Dataset: dataset_split (GitHub, hothivananh180206/doanAI). Classes: metal, organic, paper, plastic.

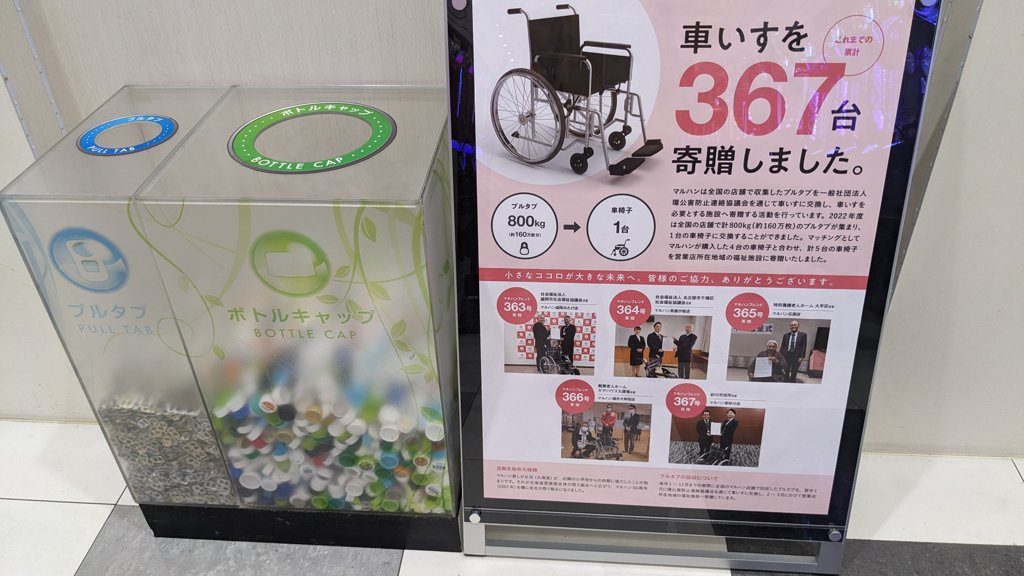
Label: metal

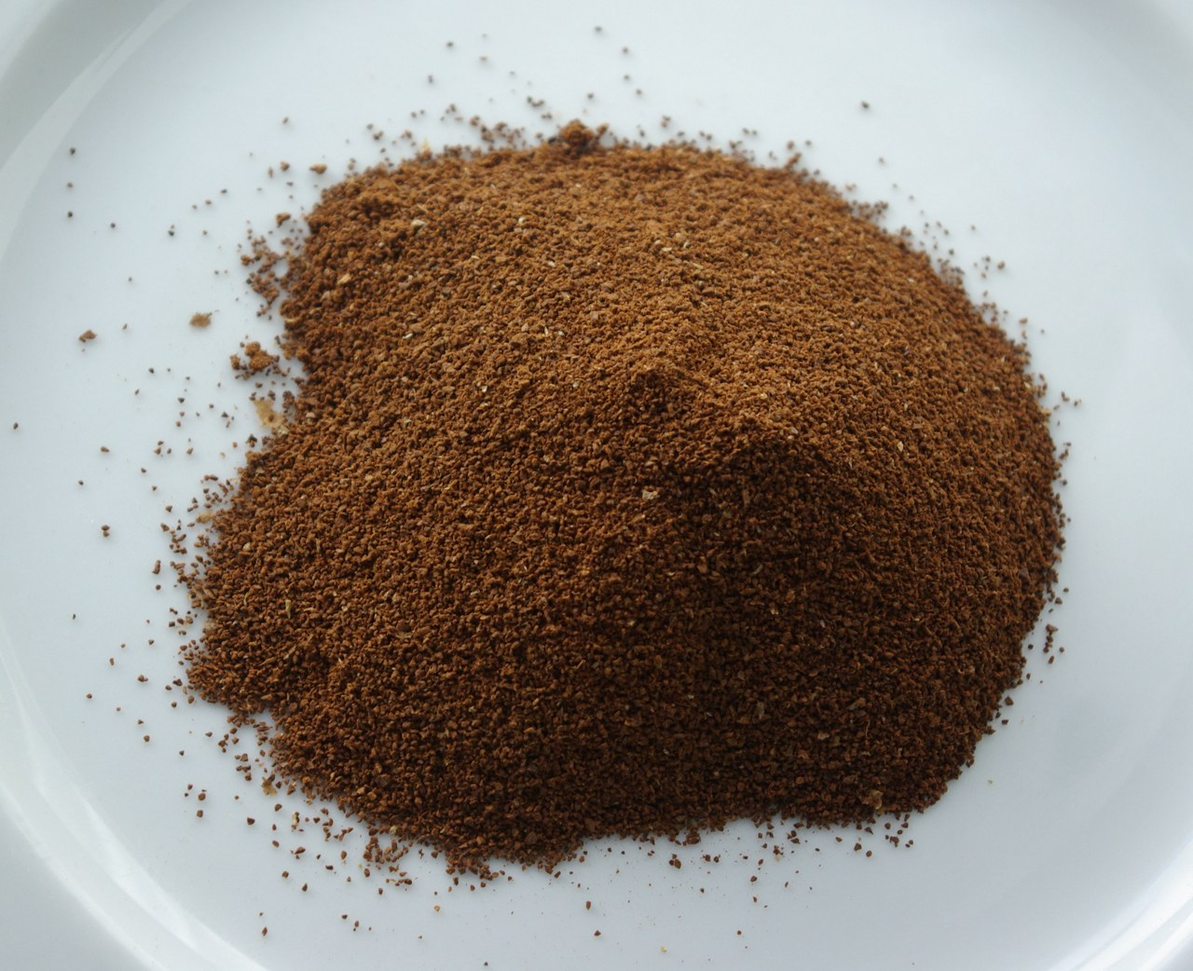
Label: organic

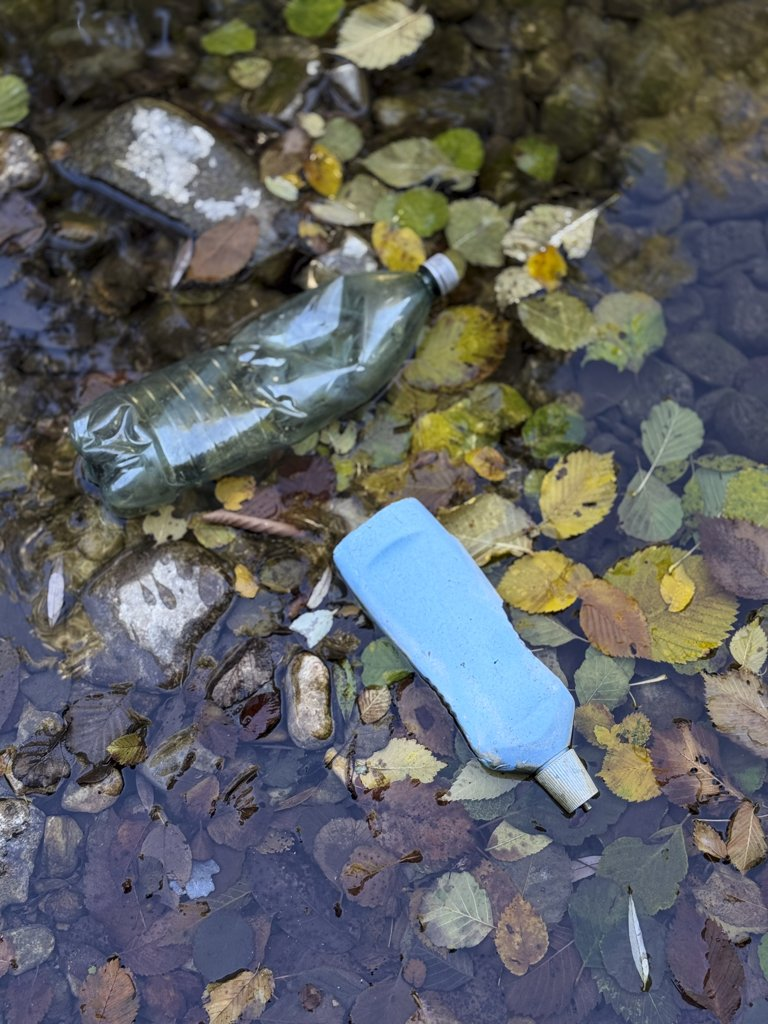
Label: plastic

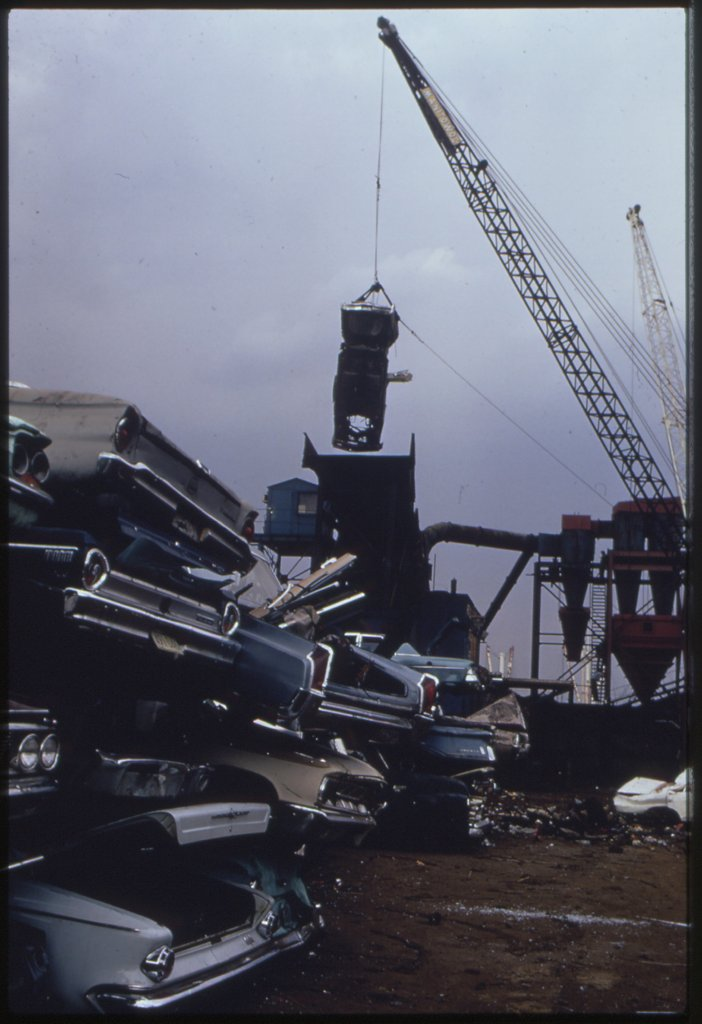
Label: metal

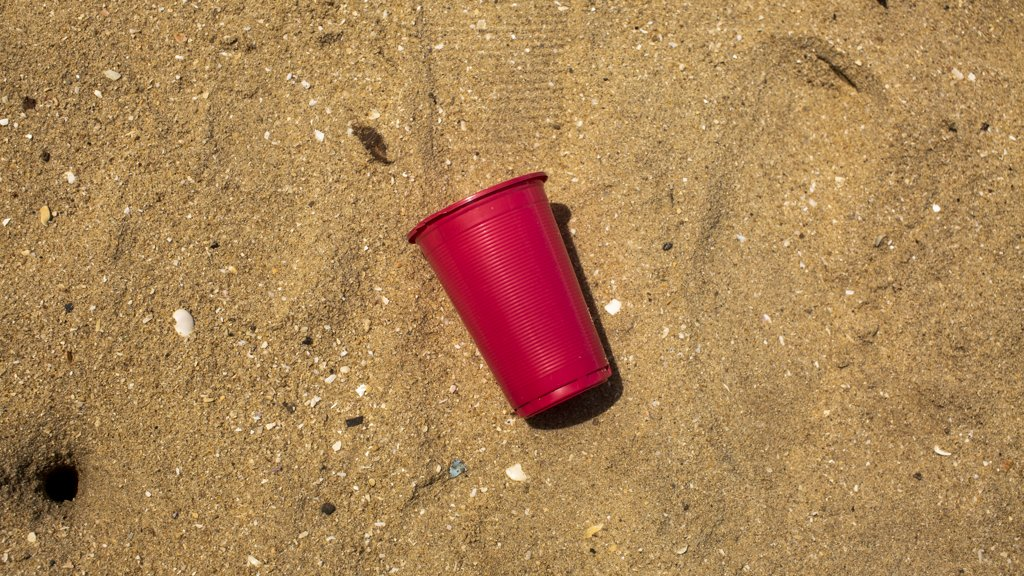
Label: plastic

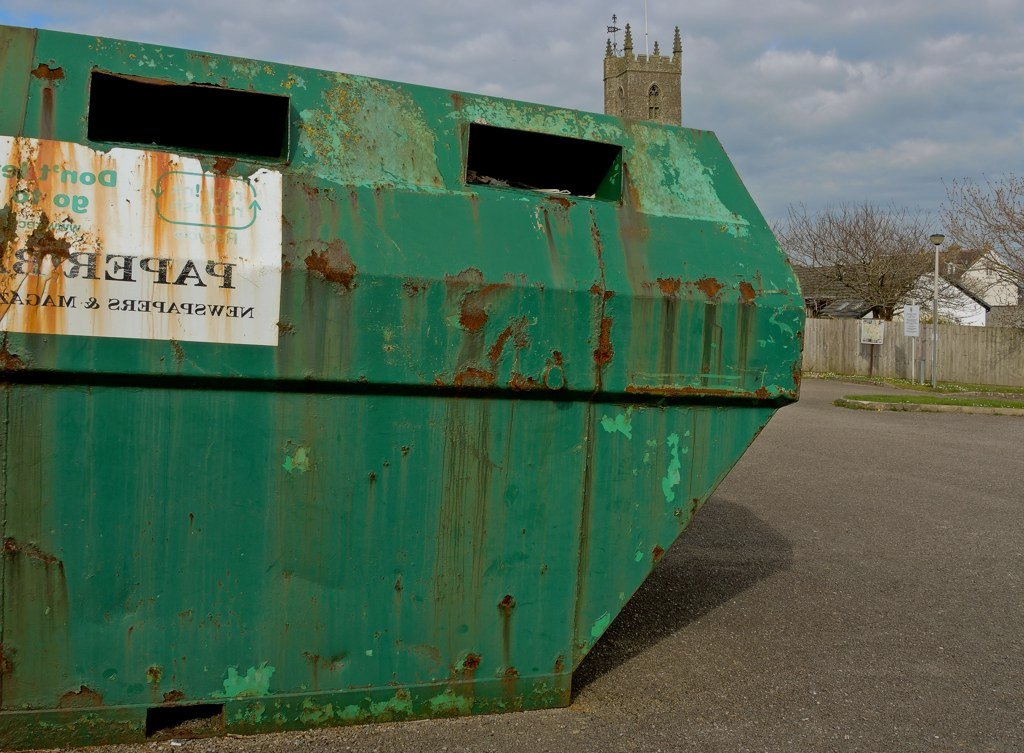
Label: paper
